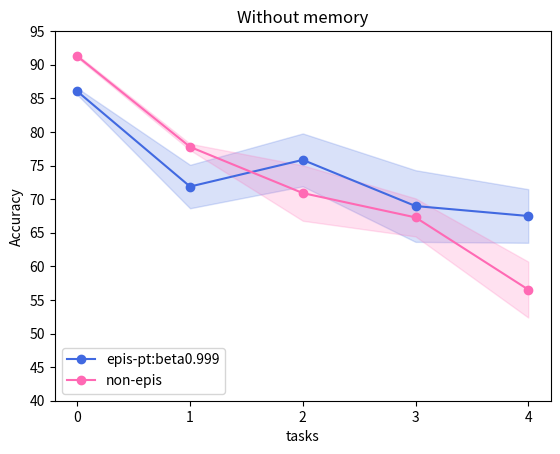

Source code (Python):
import numpy as np
import matplotlib.pyplot as plt

# [86.48, 72.86, 73.23, 65.18, 63.38], # epis-pt b=0.999 (dist)

def get_data(dataset):
  # methods on rows
  # tasks on cols.

  if dataset == 'pmnist':
    data = [
      {
        'label': 'Without memory',
        'mean': np.array([
          [93.36, 91.35, 85.82, 78.36, 74.25], # epis-rp
          [92.98, 90.76, 87.88, 81.32, 73.90], # epis-pt
          [89.68, 87.48, 83.78, 79.07, 74.15], # epis-ce
          [91.84, 87.26, 81.76, 74.92, 68.43], # non-epis
        ]),
        'std':  np.array([
          [00.11, 00.75, 01.23, 02.97, 05.92],
          [00.13, 00.40, 01.34, 05.10, 06.33],
          [00.28, 00.21, 01.78, 02.77, 02.43],
          [00.10, 00.93, 01.97, 03.15, 03.44],
        ])
      },
      {
        'label': 'Memory: 5 samples per class',
        'mean': np.array([
          [93.37, 91.55, 90.17, 86.14, 85.16],
          [92.50, 90.36, 87.91, 85.59, 83.11],
          [89.72, 87.15, 85.39, 82.53, 77.99],
          [89.63, 85.38, 80.08, 79.75, 76.75],
        ]),
        'std': np.array([
          [00.10, 00.40, 00.40, 00.50, 00.89],
          [00.07, 00.46, 00.86, 01.21, 02.16],
          [00.20, 00.28, 00.45, 02.16, 02.49],
          [00.23, 00.88, 02.90, 01.69, 01.95],
        ])
      },
      {
        'label': 'Memory: 10 sample per class',
        'mean': np.array([
          [93.35, 91.33, 89.74, 89.02, 86.83], # epis-rp
          [92.46, 90.79, 89.20, 86.57, 84.67],  # epis-pt
          [89.67, 86.91, 84.11, 82.12, 82.23], # epis-ce
          [91.19, 87.23, 84.82, 83.24, 79.85], # non-epis
        ]),
        'std': np.array([
          [00.05, 00.17, 00.57, 00.46, 00.36],
          [00.16, 00.47, 00.28, 01.54, 01.16],
          [00.25, 01.12, 01.33, 02.58, 01.60],
          [00.90, 01.17, 00.87, 01.82, 00.79],
        ])
      }
    ]

  elif dataset == 'rmnist':
    data = [
      {
        'label': 'Without memory',
        'mean': np.array([
          [93.35, 93.36, 89.09, 78.89, 64.69],
          [92.48, 92.47, 87.73, 77.78, 64.38],
          [89.69, 89.59, 85.45, 76.36, 64.83],
          [89.63, 89.25, 84.81, 75.38, 62.54] # non-epis
        ]),
        'std': np.array([
          [00.05, 00.04, 00.65, 00.84, 00.88],
          [00.13, 00.10, 00.25, 00.13, 00.36],
          [00.24, 00.05, 00.21, 00.08, 01.05],
          [00.23, 00.04, 00.08, 00.65, 01.47]
        ])
      },
      {
        'label': 'Memory: 5 samples per class',
        'mean': np.array([
          [93.43, 93.28, 89.10, 79.80, 66.66],
          [92.58, 92.55, 88.15, 78.91, 66.19],
          [89.59, 89.59, 85.42, 76.36, 65.51],
          [89.63, 89.26, 84.80, 75.60, 63.04] # non-epis
        ]),
        'std': np.array([
          [00.08, 00.07, 00.33, 00.59, 00.82],
          [00.21, 00.09, 00.28, 00.20, 00.32],
          [00.26, 00.12, 00.15, 00.19, 00.46],
          [00.23, 00.02, 00.21, 00.58, 01.43]
        ])
      },
      {
        'label': 'Memory: 10 samples per class',
        'mean': np.array([
          [93.39, 93.31, 89.22, 80.04, 67.01],
          [92.44, 92.46, 88.05, 78.89, 66.83],
          [89.67, 89.59, 85.41, 76.87, 65.61], # epis-ce
          [89.63, 89.33, 84.79, 75.35, 63.20] # non-epis
        ]),
        'std': np.array([
          [00.07, 00.06, 00.46, 00.51, 00.55],
          [00.16, 00.03, 00.15, 00.62, 01.39],
          [00.24, 00.08, 00.14, 00.31, 00.51],
          [00.23, 00.07, 00.20, 00.12, 01.35]
        ])
      },
      {
        'label': 'Memory: 50 samples per class',
        'mean': np.array([
          [93.39, 93.29, 89.71, 83.21, 75.26],
          [92.45, 92.57, 88.67, 81.86, 73.63],
          [89.67, 89.63, 85.67, 78.18, 69.63],
          [89.63, 89.42, 85.12, 77.12, 67.41] # non-epis
        ]),
        'std': np.array([
          [00.09, 00.06, 00.40, 00.35, 00.65],
          [00.11, 00.09, 00.23, 00.15, 00.75],
          [00.22, 00.11, 00.21, 00.09, 01.04],
          [00.23, 00.05, 00.11, 00.19, 01.39]
        ])
      }
    ]

  elif dataset == 'pfmnist':
    data = [
      {
        'label': 'Without memory',
        'mean': np.array([
          [86.03, 71.87, 75.84, 68.97, 67.49], # epis-pt b=1.0 (cls)
          
          # [86.40, 72.96, 74.28, 64.64, 63.36], # epis-pt b=0.999 (cls)
          [91.26, 77.77, 70.90, 67.28, 56.54], # non-epis
        ]),
        'std': np.array([
          [00.50, 03.23, 03.93, 05.33, 03.99],
          # [00.45, 03.30, 06.96, 07.30, 10.85],
          # [00.48, 02.56, 06.34, 07.74, 09.34],
          [00.22, 00.47, 04.12, 02.83, 04.16], 
        ]),
      },
    ]

  return data

def main():
  dataset = 'pfmnist' #['pmnist', 'rmnist', 'pfmnist]
  # methods = ['epis-rp', 'epis-pt', 'epis-ce', 'non-epis']
  methods = ['epis-pt:beta0.999', 'non-epis']
  colors = ['royalblue', 'hotpink', 'blueviolet', 'gold', 'darkorange', 'limegreen']

  data = get_data(dataset)
  n_task = 5
  x = np.arange(n_task)

  fig, axs = plt.subplots(1, len(data))
  # for idx, item in enumerate(data):
  #   label = item['label']
  #   mean = item['mean']
  #   std = item['std']
    # for i in range(len(methods)):
    #   axs[idx].plot(
    #     x, mean[i],
    #     '-o', color=colors[i],
    #     label=methods[i])
    #   axs[idx].fill_between(
    #     x, mean[i]-std[i], mean[i]+std[i],
    #     edgecolor=colors[i], facecolor=colors[i],
    #     alpha=0.2)

    # axs[idx].legend(loc='lower left')
    # axs[idx].set_title(label)
    # axs[idx].set_xlabel('tasks')
    # axs[idx].set_ylabel('Accuracy')
    # axs[idx].set_xticks(np.arange(0, 4.1, step=1.))
    # axs[idx].set_yticks(np.arange(60, 96, step=5))



  label = data[0]['label']
  mean = data[0]['mean']
  std = data[0]['std']
  for i in range(len(methods)):
    plt.plot(
      x, mean[i],
      '-o', color=colors[i],
      label=methods[i])
    plt.fill_between(
      x, mean[i]-std[i], mean[i]+std[i],
      edgecolor=colors[i], facecolor=colors[i],
      alpha=0.2)

  plt.legend(loc='lower left')
  plt.title(label)
  plt.xlabel('tasks')
  plt.ylabel('Accuracy')
  plt.xticks(np.arange(0, 4.1, step=1.))
  plt.yticks(np.arange(40, 96, step=5))


  # fig.savefig('cca.png', format='png', dpi=800)
  plt.show()

if __name__ == '__main__':
  main()

